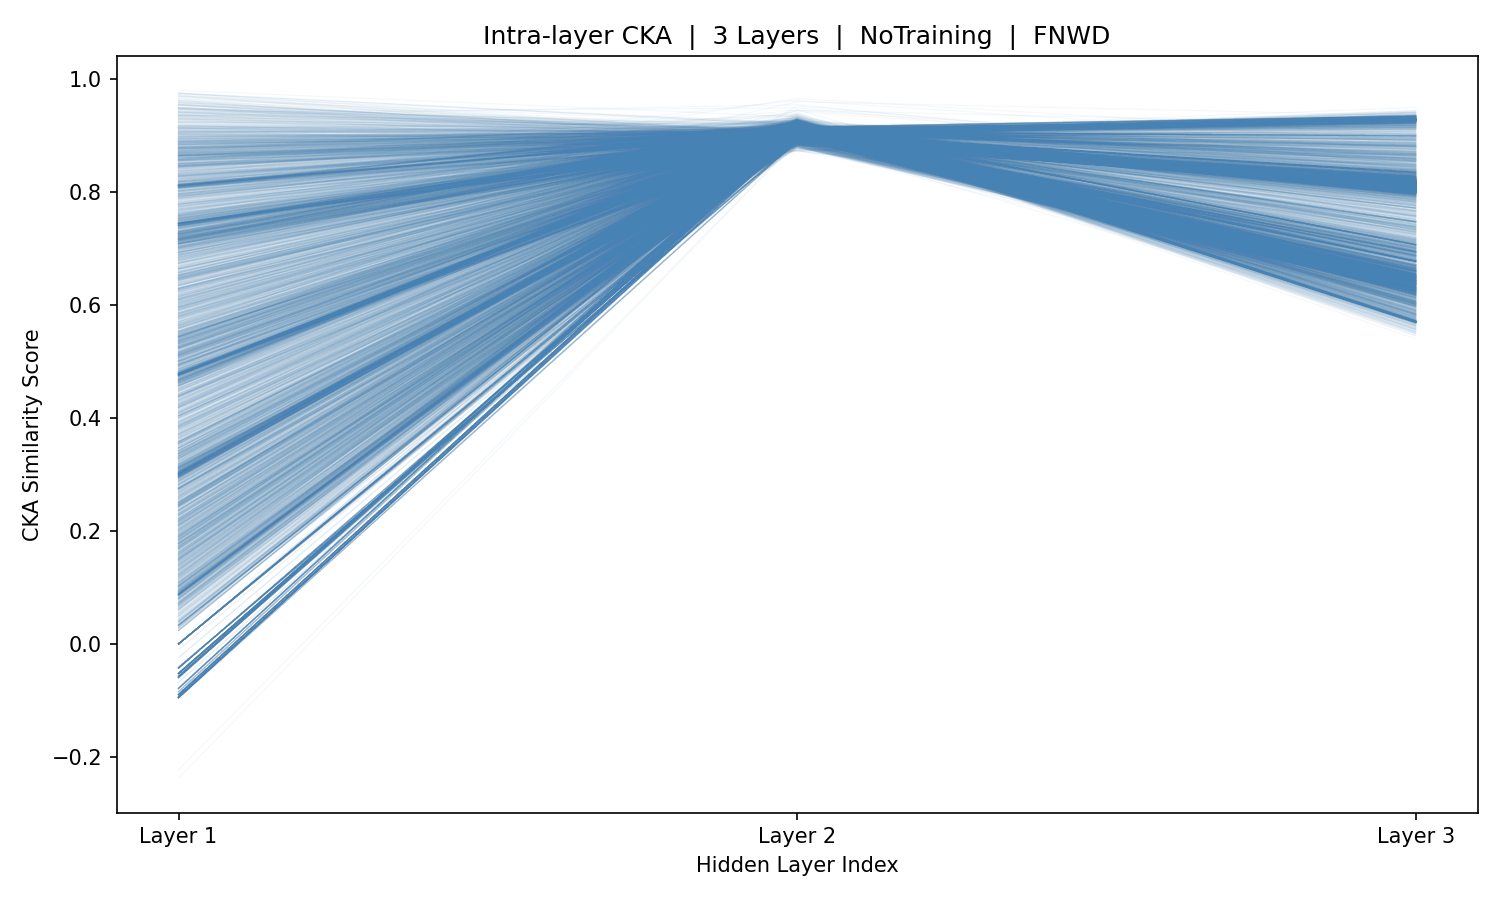

The table this chart was drawn from, first rows:
sample_idx, Layer_1, Layer_2, Layer_3
0, 0.7391, 0.9008, 0.6478
1, 0.4755, 0.9011, 0.6584
2, -0.05216, 0.9015, 0.66
3, -0.05216, 0.9015, 0.66
4, -0.05216, 0.9015, 0.66
5, -0.05216, 0.9015, 0.66
6, -0.05216, 0.9015, 0.66
7, -0.05216, 0.9015, 0.66
8, 0.2969, 0.8978, 0.6522
9, 0.5534, 0.9041, 0.8941
10, 0.7313, 0.9097, 0.6048
11, 0.8168, 0.9006, 0.6994
12, 0.739, 0.8994, 0.6453
13, 0.4735, 0.9013, 0.7255
14, -0.09411, 0.9028, 0.693
15, -0.09411, 0.9028, 0.693
16, -0.09411, 0.9028, 0.693
17, -0.09411, 0.9028, 0.693
18, -0.09411, 0.9028, 0.693
19, 0.3032, 0.9052, 0.9249
20, 0.5105, 0.8878, 0.6329
21, 0.7096, 0.8992, 0.7034
22, 0.8113, 0.9047, 0.927
23, 0.7409, 0.9027, 0.7528
24, 0.4787, 0.9026, 0.6643
25, 0.2972, 0.8989, 0.6404
26, 0.5372, 0.9047, 0.7614
27, 0.741, 0.9058, 0.9146
28, 0.8591, 0.9019, 0.6508
29, 0.8282, 0.9012, 0.6451
30, 0.6295, 0.9018, 0.6617
31, 0.476, 0.901, 0.6425
32, -0.09402, 0.9023, 0.6779
33, -0.09402, 0.9023, 0.6779
34, -0.09402, 0.9023, 0.6779
35, -0.09402, 0.9023, 0.6779
36, -0.09402, 0.9023, 0.6779
37, -0.09402, 0.9023, 0.6779
38, -0.09402, 0.9023, 0.6779
39, -0.09402, 0.9023, 0.6779
40, -0.09402, 0.9023, 0.6779
41, -0.09402, 0.9023, 0.6779
42, -0.09402, 0.9023, 0.6779
43, -0.09402, 0.9023, 0.6779
44, -0.09402, 0.9023, 0.6779
45, -0.09402, 0.9023, 0.6779
46, -0.09402, 0.9023, 0.6779
47, -0.09402, 0.9023, 0.6779
48, -0.09402, 0.9023, 0.6779
49, -0.09402, 0.9023, 0.6779
50, -0.09402, 0.9023, 0.6779
51, -0.09402, 0.9023, 0.6779
52, -0.09402, 0.9023, 0.6779
53, -0.09402, 0.9023, 0.6779
54, -0.09402, 0.9023, 0.6779
55, -0.09402, 0.9023, 0.6779
56, -0.09402, 0.9023, 0.6779
57, 0.2954, 0.8978, 0.6503
58, 0.5533, 0.9073, 0.6866
59, 0.7333, 0.9112, 0.6226
... 5,366 more rows
